The GitHub repository Achuthan2909/Heart-Disease-Analysis-using-ECG-Spectrograms-and-SHAP contains a labelled image folder "data" with 5 categories: APC, LBB, NOR, PVC, RBB. Examples follow, each with its label.

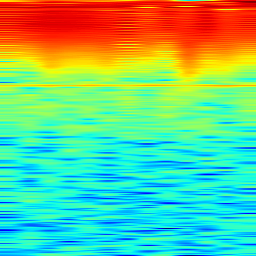
Label: APC

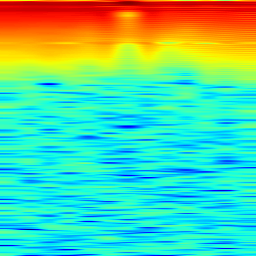
Label: PVC

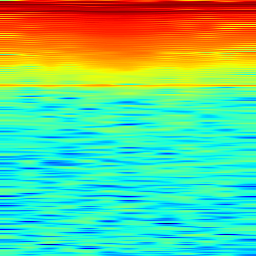
Label: RBB

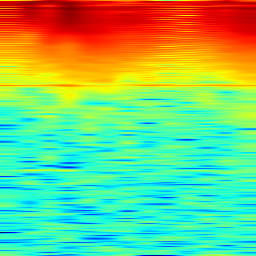
Label: NOR

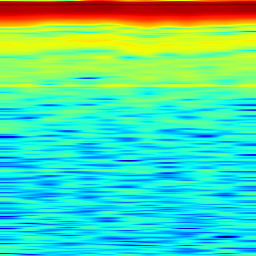
Label: LBB

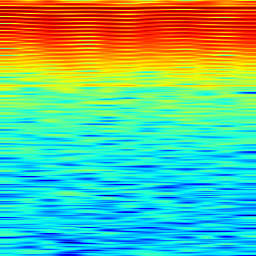
Label: APC
